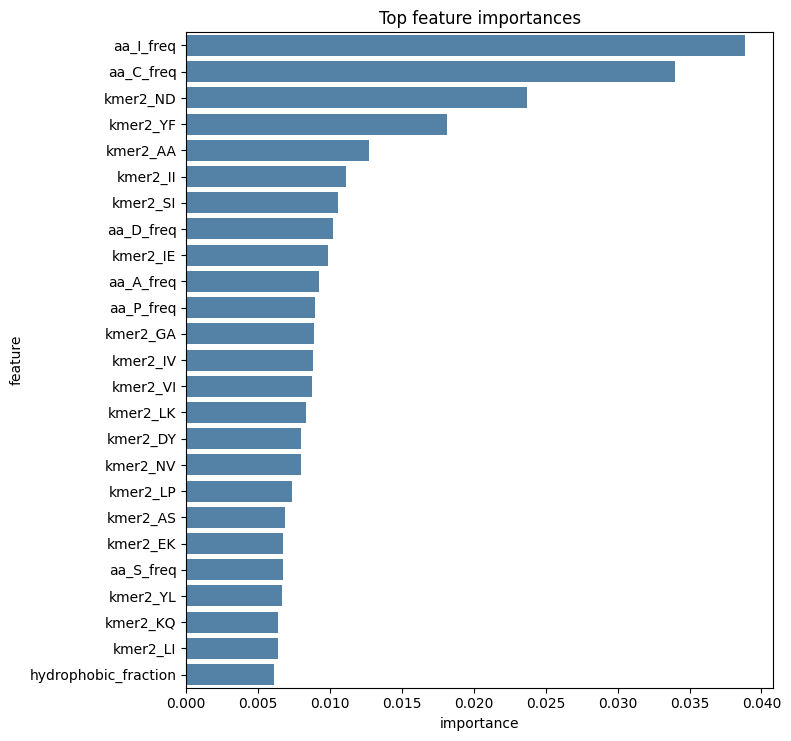

Values plotted in this chart, from the file beside it:
feature, importance
aa_I_freq, 0.03888
aa_C_freq, 0.03401
kmer2_ND, 0.02371
kmer2_YF, 0.01812
kmer2_AA, 0.01273
kmer2_II, 0.01113
kmer2_SI, 0.01054
aa_D_freq, 0.01017
kmer2_IE, 0.009857
aa_A_freq, 0.009237
aa_P_freq, 0.008934
kmer2_GA, 0.008882
kmer2_IV, 0.008835
kmer2_VI, 0.008772
kmer2_LK, 0.008328
kmer2_DY, 0.007995
kmer2_NV, 0.007973
kmer2_LP, 0.007369
kmer2_AS, 0.006832
kmer2_EK, 0.00673
aa_S_freq, 0.006693
kmer2_YL, 0.006667
kmer2_KQ, 0.00639
kmer2_LI, 0.006384
hydrophobic_fraction, 0.006095
kmer2_SP, 0.006056
kmer2_ST, 0.006044
kmer2_AP, 0.005825
kmer2_PA, 0.00577
aa_Y_freq, 0.005667
kmer3_EKA, 0.005453
kmer2_QD, 0.005452
kmer2_ID, 0.005351
kmer2_KL, 0.005188
kmer2_YQ, 0.004953
kmer2_NQ, 0.004789
kmer2_DI, 0.004743
kmer3_LSD, 0.004705
kmer2_VN, 0.004633
kmer2_GG, 0.004632
kmer2_FI, 0.004545
aromatic_fraction, 0.004391
kmer3_STA, 0.004319
kmer2_VK, 0.004266
aa_L_freq, 0.004263
kmer2_KR, 0.004249
kmer2_IG, 0.004192
kmer2_LQ, 0.004019
kmer2_EN, 0.004011
kmer2_AI, 0.00398
aa_R_freq, 0.003965
kmer2_IK, 0.003906
kmer2_DL, 0.003873
kmer2_TN, 0.003868
kmer2_SS, 0.003866
kmer2_LA, 0.003794
kmer2_SG, 0.003749
kmer2_AT, 0.003709
kmer3_TTT, 0.003633
kmer2_PI, 0.003615
... 480 more rows
